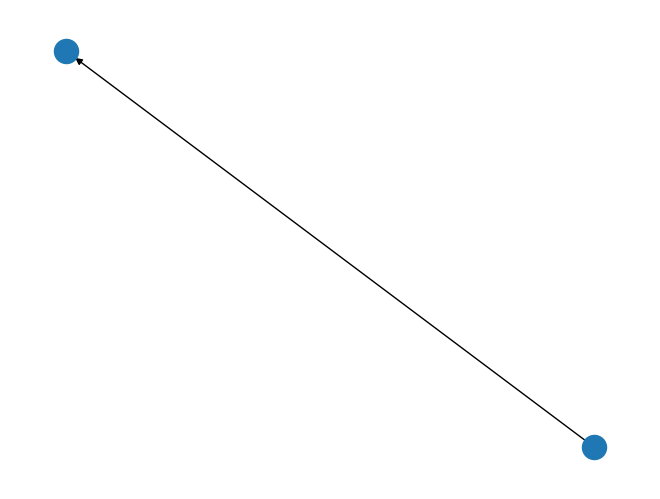

The matplotlib source for this figure:

import networkx as nx
import matplotlib.pyplot as plt

g = nx.DiGraph()

g.add_edge('Kingdra', 'Kyogre')
nx.draw(g)

print(g.edges)
print(g.nodes)
plt.show()
